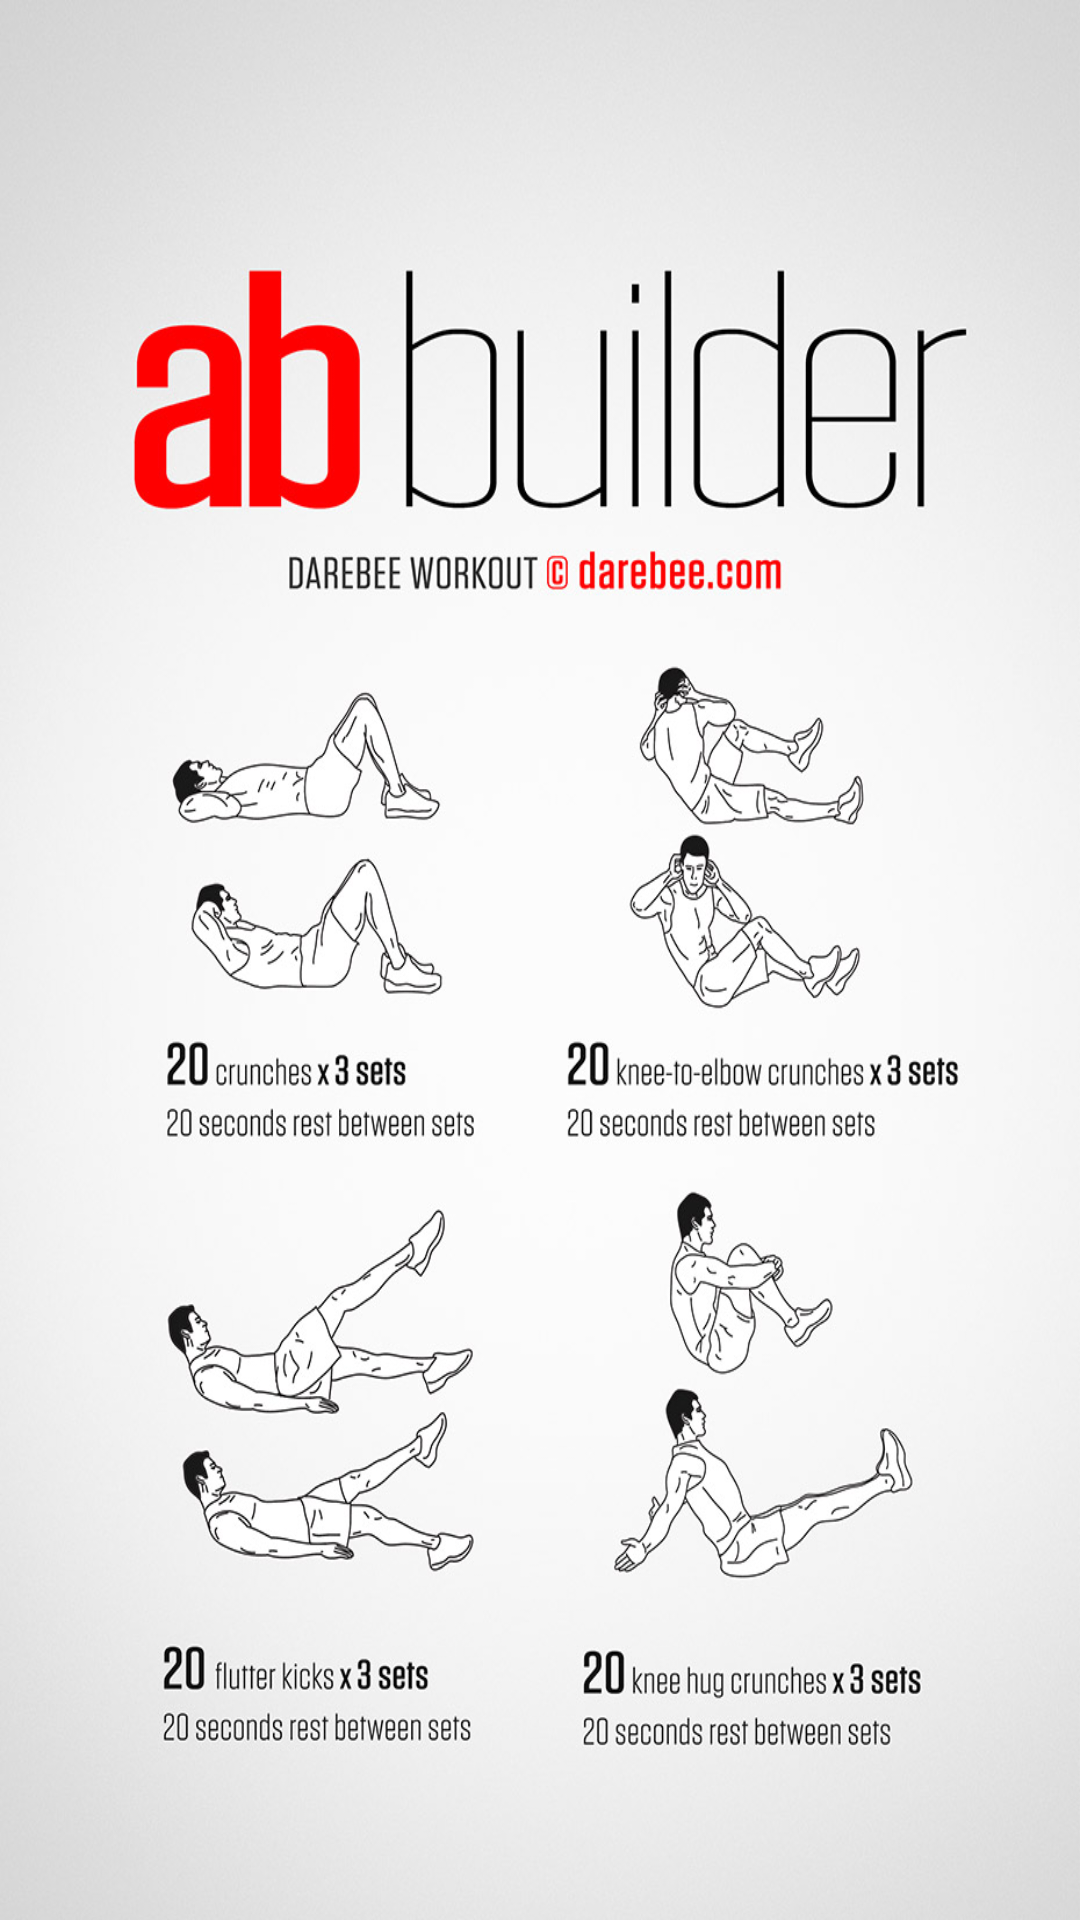

Here is an Android app screen rendered from its layout file. Give the layout XML and the strings, colors and styles it references.
<!-- AndroidManifest.xml: application theme Theme.Health_is_Wealth -->
<!-- res/layout/activity_powerabs.xml -->
<?xml version="1.0" encoding="utf-8"?>

<androidx.constraintlayout.widget.ConstraintLayout xmlns:android="http://schemas.android.com/apk/res/android"
    xmlns:app="http://schemas.android.com/apk/res-auto"
    xmlns:tools="http://schemas.android.com/tools"
    android:layout_width="match_parent"
    android:layout_height="match_parent"
    android:background="@drawable/abs"
    tools:context=".powerabs">

</androidx.constraintlayout.widget.ConstraintLayout>
<!-- resources referenced by this layout -->
<resources>
  <!-- drawable abs: jpg bitmap (drawable-v24, 163631 bytes) -->
  <style name="Theme.Health_is_Wealth" parent="Theme.MaterialComponents.DayNight.DarkActionBar">
          
          <item name="colorPrimary">#00695C</item>
          <item name="colorPrimaryVariant">#00695C</item>
          <item name="colorOnPrimary">#131414</item>
          
          <item name="colorSecondary">#111312</item>
          <item name="colorSecondaryVariant">#141515</item>
          <item name="colorOnSecondary">#1F2222</item>
          
          <item name="android:statusBarColor" tools:targetApi="l">?attr/colorPrimaryVariant</item>
          
      </style>
</resources>
